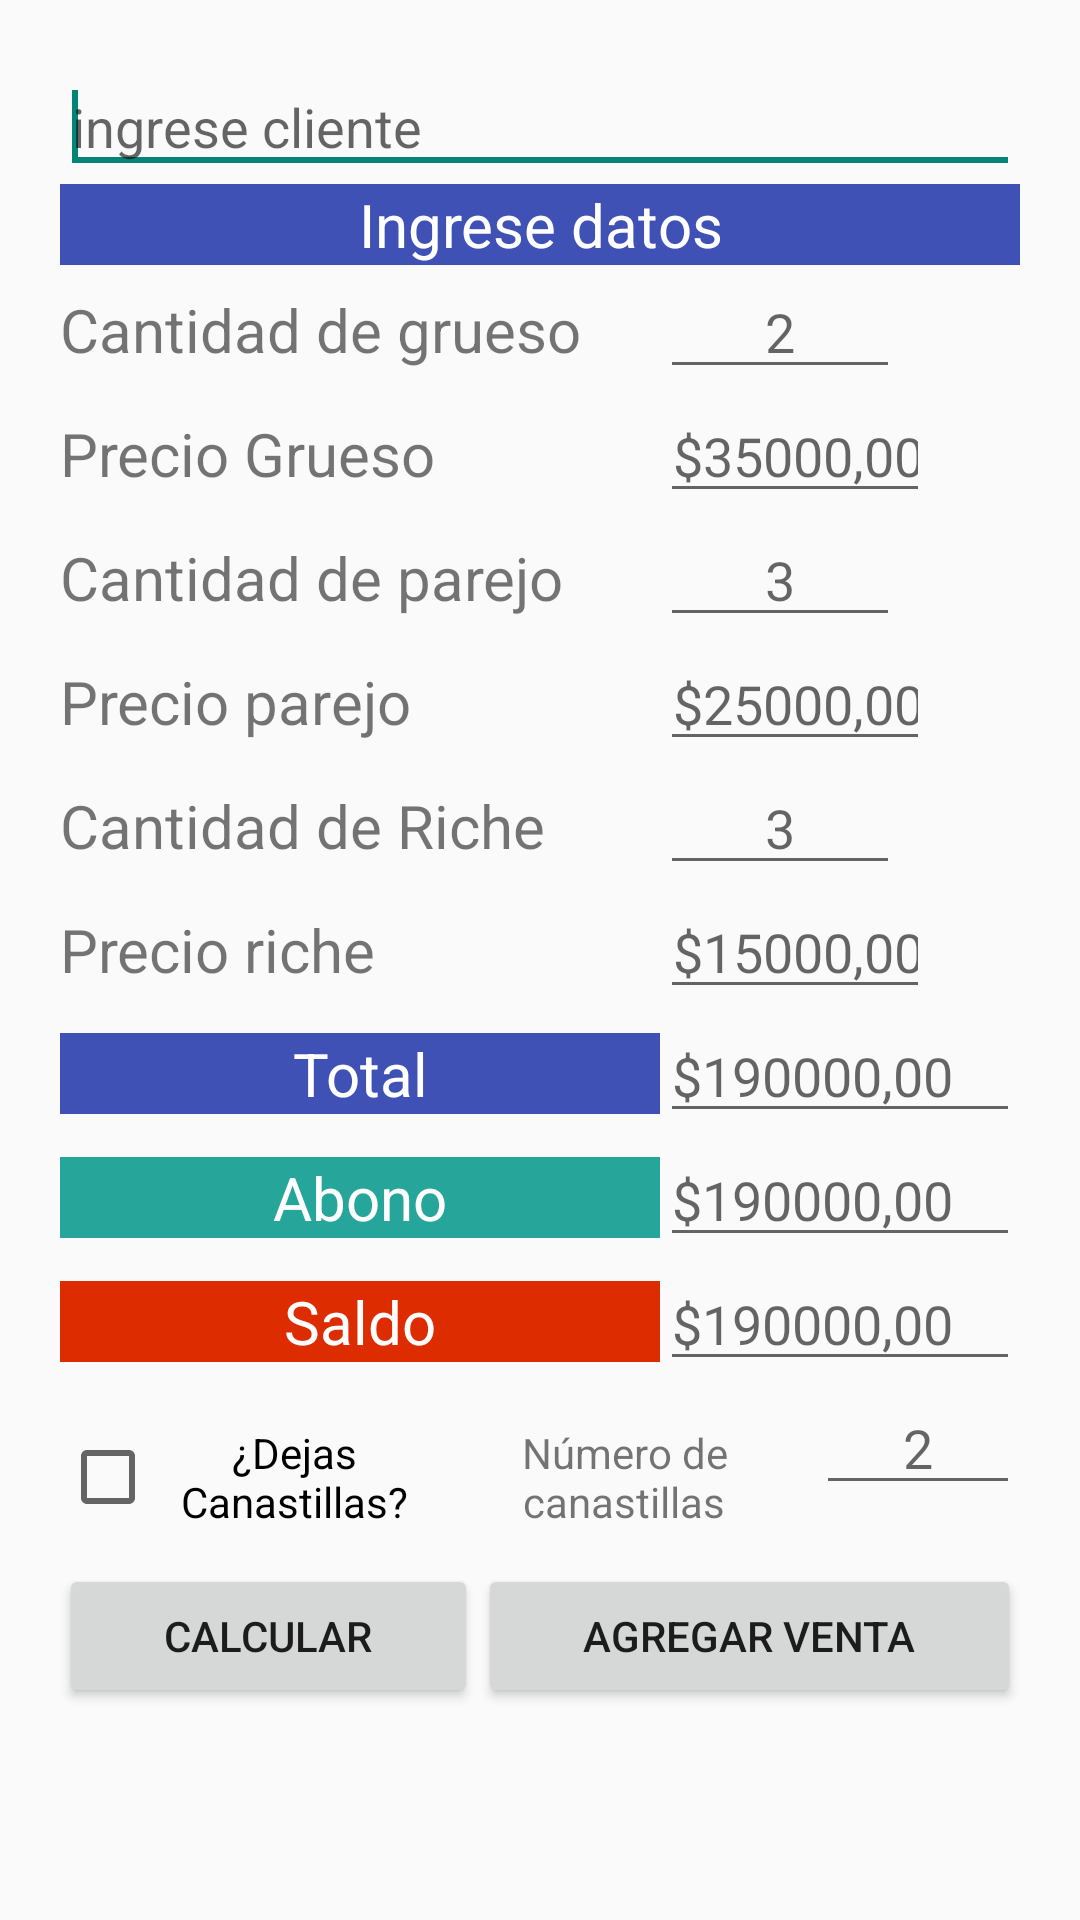

This screen was rendered from an Android layout file. Write that file and the resources it references.
<!-- AndroidManifest.xml: application theme Theme.AppCompat.Light.NoActionBar -->
<!-- res/layout/activity_add_sale.xml -->
<?xml version="1.0" encoding="utf-8"?>
<ScrollView
    xmlns:android="http://schemas.android.com/apk/res/android"
    android:layout_height="match_parent"
    android:layout_width="match_parent">

  <LinearLayout
    xmlns:android="http://schemas.android.com/apk/res/android"
    android:layout_width="match_parent"
    android:layout_height="match_parent"
    android:orientation="vertical"
    android:padding="20dp">

        <EditText
        android:id="@+id/nombre_cliente_et"
        android:layout_width="match_parent"
        android:layout_height="wrap_content"
        android:ems="8"
        android:hint="ingrese cliente">
    <requestFocus />
    </EditText>

    <TextView
        android:layout_width="match_parent"
        android:layout_height="wrap_content"
        android:layout_gravity="center_horizontal"
        android:text="Ingrese datos"
        android:textSize="20sp"
        android:textAlignment="center"
        android:textColor="@android:color/background_light"
        android:background="@color/colorPrimary"/>

    <LinearLayout
        android:layout_width="match_parent"
        android:layout_height="wrap_content"
        android:orientation="horizontal">

        <TextView
            android:layout_width="200dp"
            android:layout_height="wrap_content"
            android:text="Cantidad de grueso"
            android:textSize="20sp" />

        <EditText
            android:id="@+id/cantidad_grueso_et"
            android:layout_width="80dp"
            android:layout_height="wrap_content"
            android:ems="20"
            android:gravity="center_horizontal"
            android:hint="2"
            android:inputType="number" />
    </LinearLayout>
    <LinearLayout
        android:layout_width="match_parent"
        android:layout_height="wrap_content"
        android:orientation="horizontal">

        <TextView
            android:layout_width="200dp"
            android:layout_height="wrap_content"
            android:text="Precio Grueso"
            android:textSize="20sp" />

        <EditText
            android:id="@+id/precio_grueso_et"
            android:layout_width="90dp"
            android:layout_height="wrap_content"
            android:ems="20"
            android:gravity="center_horizontal"
            android:hint="$35000,00"
            android:inputType="number" />
    </LinearLayout>
    <LinearLayout
        android:layout_width="match_parent"
        android:layout_height="wrap_content"
        android:orientation="horizontal">

        <TextView
            android:layout_width="200dp"
            android:layout_height="wrap_content"
            android:text="Cantidad de parejo"
            android:textSize="20sp" />

        <EditText
            android:id="@+id/cantidad_parejo_et"
            android:layout_width="80dp"
            android:layout_height="wrap_content"
            android:ems="20"
            android:gravity="center_horizontal"
            android:hint="3"
            android:inputType="number" />
    </LinearLayout>
    <LinearLayout
        android:layout_width="match_parent"
        android:layout_height="wrap_content"
        android:orientation="horizontal">

        <TextView
            android:layout_width="200dp"
            android:layout_height="wrap_content"
            android:text="Precio parejo"
            android:textSize="20sp" />

        <EditText
            android:id="@+id/precio_parejo_et"
            android:layout_width="90dp"
            android:layout_height="wrap_content"
            android:ems="20"
            android:gravity="center_horizontal"
            android:hint="$25000,00"
            android:inputType="number" />
    </LinearLayout>
    <LinearLayout
        android:layout_width="match_parent"
        android:layout_height="wrap_content"
        android:orientation="horizontal">

        <TextView
            android:layout_width="200dp"
            android:layout_height="wrap_content"
            android:text="Cantidad de Riche"
            android:textSize="20sp" />

        <EditText
            android:id="@+id/cantidad_riche_et"
            android:layout_width="80dp"
            android:layout_height="wrap_content"
            android:ems="20"
            android:gravity="center_horizontal"
            android:hint="3"
            android:inputType="number" />
    </LinearLayout>
    <LinearLayout
        android:layout_width="match_parent"
        android:layout_height="wrap_content"
        android:orientation="horizontal">

        <TextView
            android:layout_width="200dp"
            android:layout_height="wrap_content"
            android:text="Precio riche"
            android:textSize="20sp" />

        <EditText
            android:id="@+id/precio_Riche_et"
            android:layout_width="90dp"
            android:layout_height="wrap_content"
            android:ems="20"
            android:gravity="center_horizontal"
            android:hint="$15000,00"
            android:inputType="number" />
    </LinearLayout>
    <LinearLayout
        android:layout_width="match_parent"
        android:layout_height="wrap_content"
        android:orientation="horizontal">

        <TextView
            android:layout_width="200dp"
            android:layout_height="wrap_content"
            android:text="Total"
            android:textSize="20sp"
            android:textAlignment="center"
            android:textColor="@android:color/background_light"
            android:background="@color/colorPrimary"/>

        <EditText
            android:id="@+id/total_et"
            android:layout_width="120dp"
            android:layout_height="wrap_content"
            android:ems="20"
            android:hint="$190000,00"
            android:inputType="number" />
    </LinearLayout>
    <LinearLayout
        android:layout_width="match_parent"
        android:layout_height="wrap_content"
        android:orientation="horizontal">

        <TextView
            android:layout_width="200dp"
            android:layout_height="wrap_content"
            android:text="Abono"
            android:textSize="20sp"
            android:textAlignment="center"
            android:textColor="@android:color/background_light"
            android:background="@color/verdePrimary"/>

        <EditText
            android:id="@+id/Abono_et"
            android:layout_width="120dp"
            android:layout_height="wrap_content"
            android:ems="20"
            android:hint="$190000,00"
            android:inputType="number" />

    </LinearLayout>
    <LinearLayout
        android:layout_width="match_parent"
        android:layout_height="wrap_content"
        android:orientation="horizontal">

        <TextView
            android:layout_width="200dp"
            android:layout_height="wrap_content"
            android:text="Saldo"
            android:textSize="20sp"
            android:textAlignment="center"
            android:textColor="@android:color/background_light"
            android:background="@color/rojoPrimary"/>

        <EditText
            android:id="@+id/Saldo_et"
            android:layout_width="120dp"
            android:layout_height="wrap_content"
            android:ems="20"
            android:hint="$190000,00"
            android:inputType="number" />

    </LinearLayout>

      <LinearLayout
          android:layout_width="match_parent"
          android:layout_height="61dp"
          android:orientation="horizontal">

          <CheckBox
              android:id="@+id/checkBox"
              android:layout_width="wrap_content"
              android:layout_height="wrap_content"
              android:layout_weight="1"
              android:textAlignment="center"
              android:text="¿Dejas Canastillas?" />

          <TextView
              android:id="@+id/textView"
              android:layout_width="wrap_content"
              android:layout_height="wrap_content"
              android:layout_weight="0.41"
              android:text="Número de canastillas"
              android:visibility="visible"
              android:textAlignment="center"/>

          <EditText
              android:id="@+id/editText"
              android:layout_width="80dp"
              android:layout_height="wrap_content"
              android:layout_weight="0.41"
              android:ems="10"
              android:inputType="number"
              android:visibility="visible"
              android:hint="2"
              android:textAlignment="center"/>

      </LinearLayout>

      <LinearLayout
          android:padding="@dimen/fab_margin"
          android:layout_width="match_parent"
          android:layout_height="match_parent"
          android:layout_weight="1"
          android:orientation="horizontal">

          <Button
              android:id="@+id/btn_calcular"
              android:layout_width="wrap_content"
              android:layout_height="wrap_content"
              android:layout_gravity="center|right"
              android:layout_marginBottom="@dimen/fab_margin"
              android:layout_weight="1"
              android:text="Calcular"
              android:textColorHint="@color/colorPrimaryDark" />
          <Button
          android:id="@+id/btn_agregar_venta"
          android:layout_width="wrap_content"
          android:layout_height="wrap_content"
          android:layout_gravity="center|right"
          android:layout_marginBottom="@dimen/fab_margin"
          android:layout_weight="1"
          android:text="Agregar venta"
          android:textColorHint="@color/colorPrimaryDark" />
      </LinearLayout>

  </LinearLayout>
</ScrollView>
<!-- resources referenced by this layout -->
<resources>
  <color name="colorPrimary">#3F51B5</color>
  <color name="colorPrimaryDark">#303F9F</color>
  <color name="rojoPrimary">#DD2C00</color>
  <color name="verdePrimary">#26A69A</color>
</resources>
